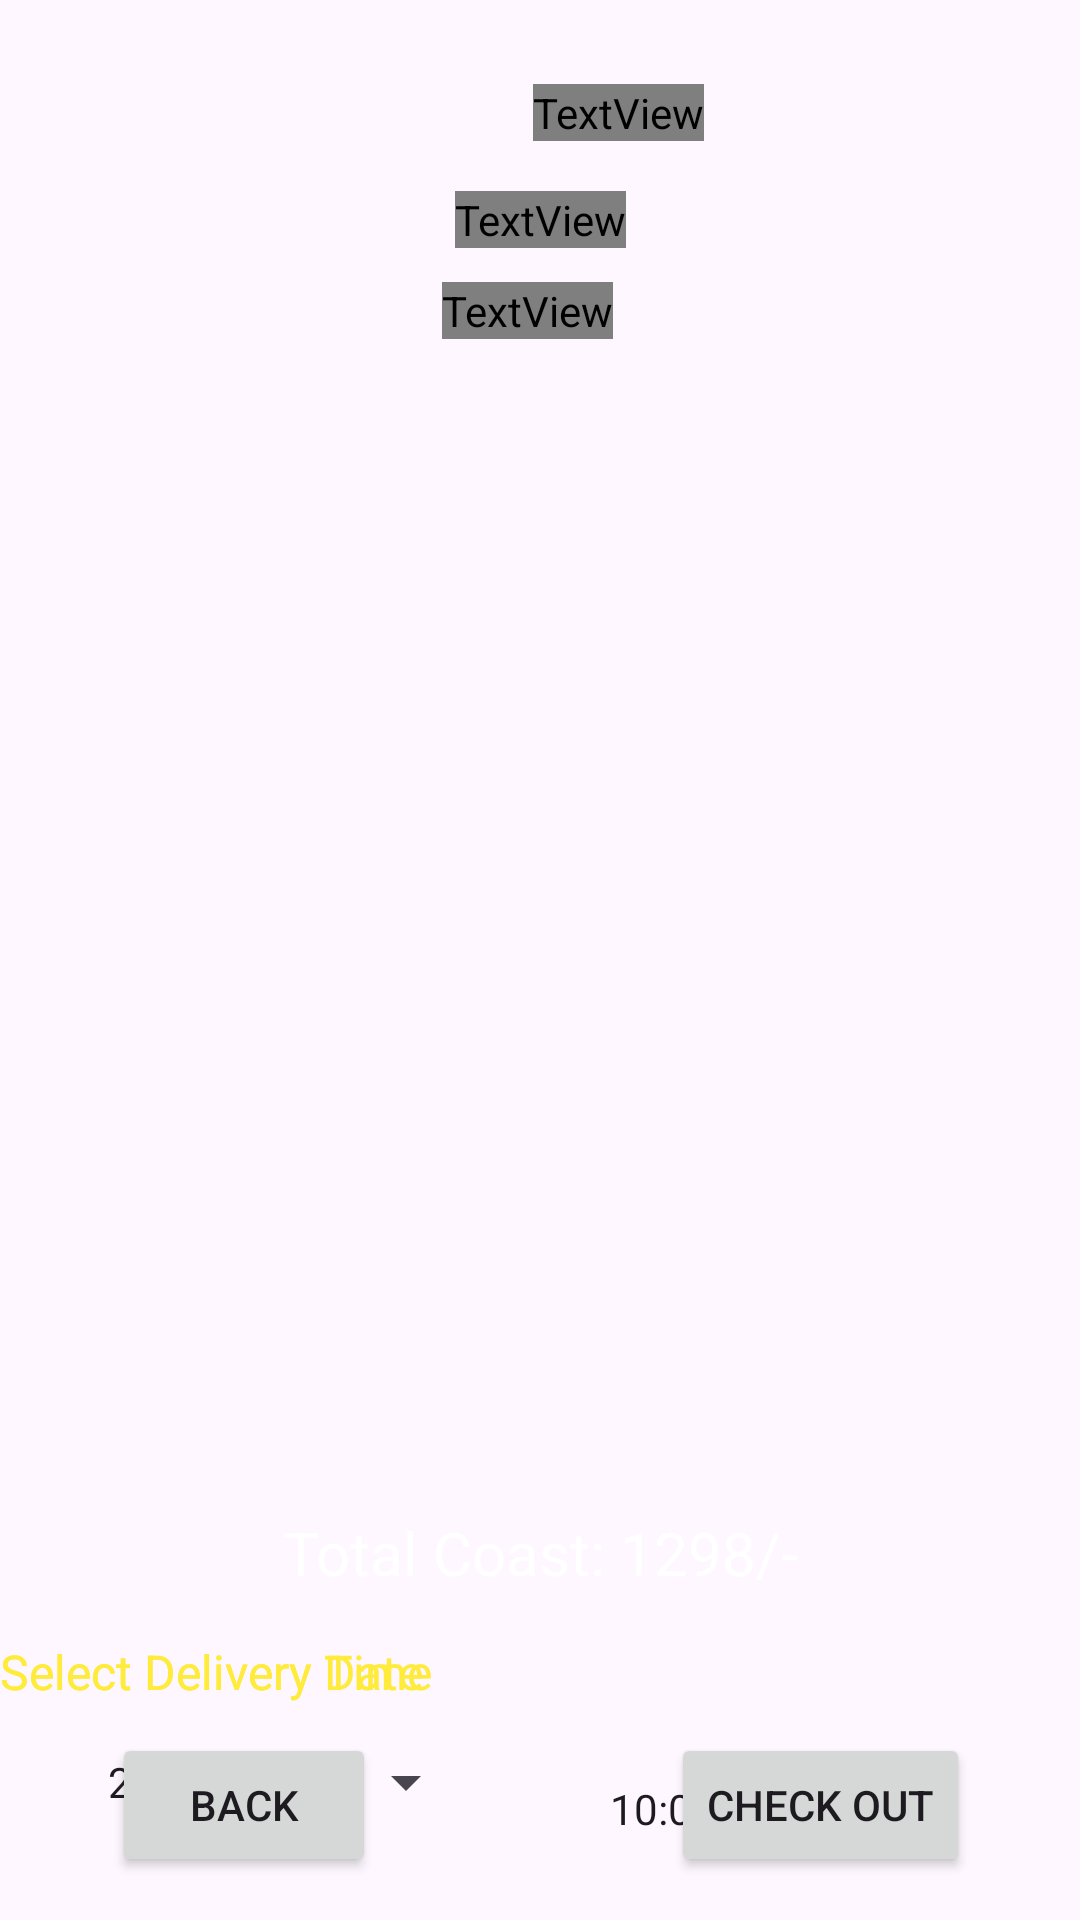

The Android layout XML behind this screen, and the referenced resources:
<!-- AndroidManifest.xml: application theme Theme.Kipimo -->
<!-- res/layout/activity_cart_lab.xml -->
<?xml version="1.0" encoding="utf-8"?>
<androidx.constraintlayout.widget.ConstraintLayout xmlns:android="http://schemas.android.com/apk/res/android"
    xmlns:app="http://schemas.android.com/apk/res-auto"
    xmlns:tools="http://schemas.android.com/tools"
    android:layout_width="match_parent"
    android:layout_height="match_parent"
    android:background="@drawable/background"
    tools:context=".CartLabActivity">

    <Button
        android:id="@+id/buttonCartDate"
        style="?android:spinnerStyle"
        android:layout_width="wrap_content"
        android:layout_height="wrap_content"
        android:text="25/06/2023"
        app:layout_constraintBottom_toBottomOf="parent"
        app:layout_constraintEnd_toEndOf="parent"
        app:layout_constraintHorizontal_bias="0.152"
        app:layout_constraintStart_toStartOf="parent"
        app:layout_constraintTop_toBottomOf="@+id/textView6"
        app:layout_constraintVertical_bias="0.085" />

    <Button
        android:id="@+id/buttonCartTime"
        style="?android:spinnerStyle"
        android:layout_width="116dp"
        android:layout_height="48dp"
        android:layout_marginTop="11dp"
        android:text="10:00"
        app:layout_constraintBottom_toBottomOf="parent"
        app:layout_constraintEnd_toEndOf="parent"
        app:layout_constraintHorizontal_bias="0.833"
        app:layout_constraintStart_toStartOf="parent"
        app:layout_constraintTop_toBottomOf="@+id/textView7"
        app:layout_constraintVertical_bias="0.0" />

    <TextView
        android:id="@+id/textView7"
        android:layout_width="wrap_content"
        android:layout_height="wrap_content"
        android:text="Select Delivery Time"
        android:textColor="#FFEB3B"
        android:textSize="16dp"
        app:layout_constraintBottom_toBottomOf="parent"
        app:layout_constraintTop_toBottomOf="@+id/textViewCartTotalPrice"
        app:layout_constraintVertical_bias="0.157"
        tools:layout_editor_absoluteX="223dp" />

    <TextView
        android:id="@+id/textViewCartTitle"
        android:layout_width="wrap_content"
        android:layout_height="wrap_content"
        android:fontFamily="@font/pt_sans_bold"
        android:text="Lab Test Cart Home"
        android:textColor="@color/YellowLight"
        android:textSize="20sp"
        android:textStyle="bold"
        app:layout_constraintBottom_toBottomOf="parent"
        app:layout_constraintEnd_toEndOf="parent"
        app:layout_constraintStart_toStartOf="parent"
        app:layout_constraintTop_toBottomOf="@+id/textViewEDName2"
        app:layout_constraintVertical_bias="0.029" />

    <TextView
        android:id="@+id/textViewEDName2"
        android:layout_width="wrap_content"
        android:layout_height="wrap_content"
        android:fontFamily="@font/pt_sans_bold"
        android:text="PRICE COMPARISON"
        android:textColor="#C3A2FF"
        android:textColorHighlight="@color/purple_200"
        android:textSize="30sp"
        android:textStyle="bold"
        app:layout_constraintBottom_toBottomOf="parent"
        app:layout_constraintEnd_toEndOf="parent"
        app:layout_constraintHorizontal_bias="0.586"
        app:layout_constraintStart_toStartOf="parent"
        app:layout_constraintTop_toTopOf="parent"
        app:layout_constraintVertical_bias="0.045" />

    <TextView
        android:id="@+id/textViewLogo"
        android:layout_width="wrap_content"
        android:layout_height="wrap_content"
        android:fontFamily="@font/pt_sans_bold"
        android:text="Delivery Location: Pune"
        android:textColor="@color/white"
        android:textSize="16dp"
        android:textStyle="bold"
        app:layout_constraintBottom_toBottomOf="parent"
        app:layout_constraintEnd_toEndOf="parent"
        app:layout_constraintHorizontal_bias="0.486"
        app:layout_constraintStart_toStartOf="parent"
        app:layout_constraintTop_toBottomOf="@+id/textViewCartTitle"
        app:layout_constraintVertical_bias="0.021" />

    <TextView
        android:id="@+id/textViewCartTotalPrice"
        android:layout_width="213dp"
        android:layout_height="29dp"
        android:text="Total Coast: 1298/-"
        android:textAlignment="center"
        android:textColor="@color/colorWhite"
        android:textSize="20dp"
        app:layout_constraintBottom_toBottomOf="parent"
        app:layout_constraintEnd_toEndOf="parent"
        app:layout_constraintStart_toStartOf="parent"
        app:layout_constraintTop_toBottomOf="@+id/listViewCart"
        app:layout_constraintVertical_bias="0.109" />

    <TextView
        android:id="@+id/textView6"
        android:layout_width="wrap_content"
        android:layout_height="wrap_content"
        android:text="Select Delivery Date"
        android:textColor="#FFEB3B"
        android:textSize="16dp"
        app:layout_constraintBottom_toBottomOf="parent"
        app:layout_constraintTop_toBottomOf="@+id/textViewCartTotalPrice"
        app:layout_constraintVertical_bias="0.157"
        tools:layout_editor_absoluteX="44dp" />

    <Button
        android:id="@+id/buttonCartBack"
        android:layout_width="wrap_content"
        android:layout_height="wrap_content"
        android:text="BACK"
        app:layout_constraintBottom_toBottomOf="parent"
        app:layout_constraintEnd_toEndOf="parent"
        app:layout_constraintHorizontal_bias="0.137"
        app:layout_constraintStart_toStartOf="parent"
        app:layout_constraintTop_toTopOf="parent"
        app:layout_constraintVertical_bias="0.976" />

    <Button
        android:id="@+id/buttonCartCheckout"
        android:layout_width="wrap_content"
        android:layout_height="wrap_content"
        android:text="CHECK OUT"
        app:layout_constraintBottom_toBottomOf="parent"
        app:layout_constraintEnd_toEndOf="parent"
        app:layout_constraintHorizontal_bias="0.859"
        app:layout_constraintStart_toStartOf="parent"
        app:layout_constraintTop_toTopOf="parent"
        app:layout_constraintVertical_bias="0.976" />

    <ListView
        android:id="@+id/listViewCart"
        android:layout_width="327dp"
        android:layout_height="350dp"
        android:layout_marginTop="28dp"
        app:layout_constraintEnd_toEndOf="parent"
        app:layout_constraintHorizontal_bias="0.494"
        app:layout_constraintStart_toStartOf="parent"
        app:layout_constraintTop_toBottomOf="@+id/textViewLogo" />

</androidx.constraintlayout.widget.ConstraintLayout>
<!-- resources referenced by this layout -->
<resources>
  <color name="YellowLight">#F6EE6A</color>
  <color name="colorWhite">#FFFFFF</color>
  <color name="purple_200">#FFBB86FC</color>
  <color name="white">#FFFFFFFF</color>
  <style name="Theme.Kipimo" parent="Base.Theme.Kipimo" />
  <style name="Base.Theme.Kipimo" parent="Theme.Material3.DayNight.NoActionBar">
          
          
      </style>
</resources>
